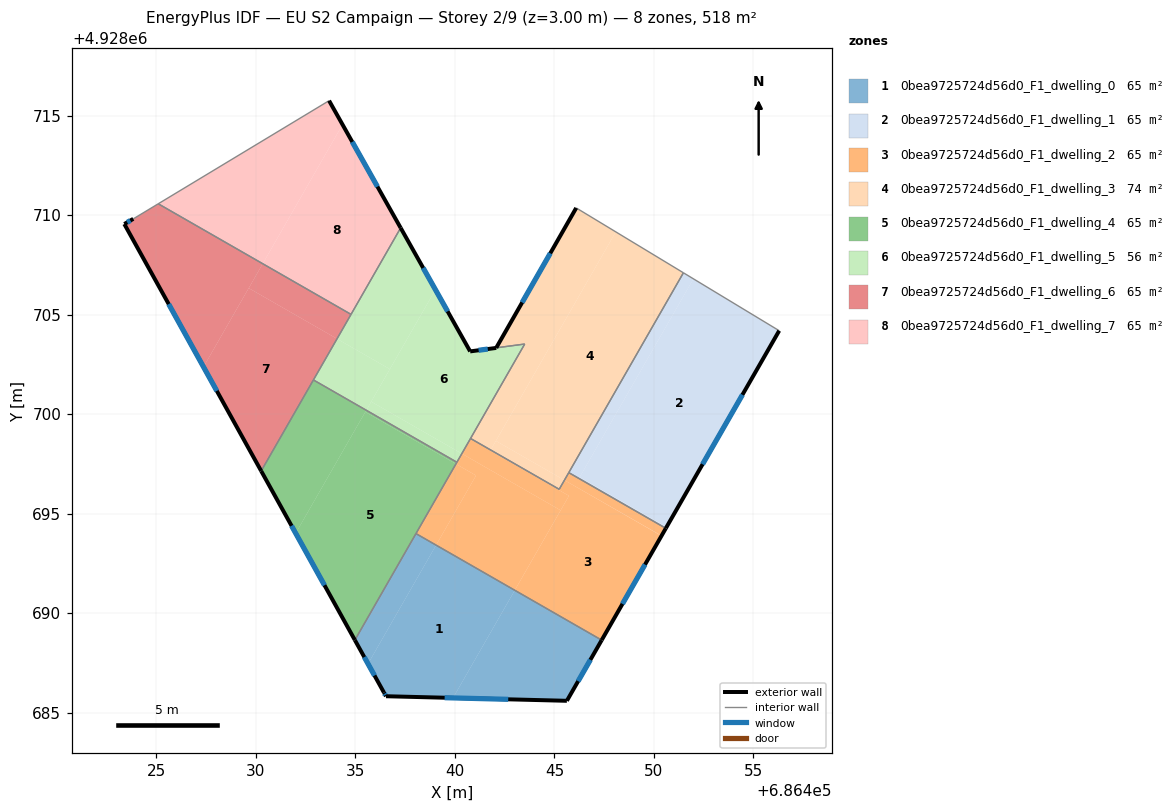
=== STOREY PLAN SPEC (per zone: floor XY polygon, exterior-wall plan segments, windows/doors) ===
zone 1: 0bea9725724d56d0_F1_dwelling_0  (64.7 m²)
  floor: (686443.01, 4928691.14) (686439.90, 4928685.73) (686436.54, 4928685.82) (686435.63, 4928687.45) (686439.05, 4928693.41)
  floor: (686447.37, 4928688.64) (686445.62, 4928685.59) (686439.90, 4928685.73) (686443.01, 4928691.14)
  floor: (686439.05, 4928693.41) (686435.63, 4928687.45) (686434.97, 4928688.64) (686438.04, 4928693.99)
  exterior wall: (686434.97, 4928688.64) – (686436.43, 4928686.00)  [3.0 m]
    window: (686435.44, 4928687.79) – (686435.96, 4928686.86)  [1.1 m²]
  exterior wall: (686445.62, 4928685.59) – (686447.37, 4928688.64)  [3.5 m]
    window: (686446.19, 4928686.58) – (686446.81, 4928687.65)  [1.3 m²]
  exterior wall: (686436.54, 4928685.82) – (686445.62, 4928685.59)  [9.1 m]
    window: (686439.48, 4928685.74) – (686442.68, 4928685.66)  [3.4 m²]
  exterior wall: (686436.43, 4928686.00) – (686436.54, 4928685.82)  [0.2 m]
    window: (686436.47, 4928685.94) – (686436.50, 4928685.88)  [0.1 m²]
  interior walls: 2
zone 2: 0bea9725724d56d0_F1_dwelling_1  (64.7 m²)
  floor: (686456.30, 4928704.19) (686450.64, 4928694.32) (686446.27, 4928696.83) (686451.99, 4928706.79)
  floor: (686451.99, 4928706.79) (686446.27, 4928696.83) (686450.64, 4928694.32) (686450.60, 4928694.26) (686445.72, 4928697.05) (686451.48, 4928707.10)
  exterior wall: (686450.60, 4928694.26) – (686456.30, 4928704.19)  [11.4 m]
    window: (686452.44, 4928697.48) – (686454.45, 4928700.97)  [4.2 m²]
  interior walls: 3
zone 3: 0bea9725724d56d0_F1_dwelling_2  (64.7 m²)
  floor: (686450.38, 4928693.88) (686447.37, 4928688.64) (686443.01, 4928691.14) (686445.73, 4928695.89) (686441.78, 4928698.16) (686441.80, 4928698.19) (686445.24, 4928696.22) (686445.50, 4928696.68)
  floor: (686450.60, 4928694.26) (686450.38, 4928693.88) (686445.50, 4928696.68) (686445.72, 4928697.05)
  floor: (686445.73, 4928695.89) (686445.31, 4928695.16) (686440.35, 4928698.01) (686440.78, 4928698.77) (686441.80, 4928698.19) (686441.78, 4928698.16)
  floor: (686445.31, 4928695.16) (686443.01, 4928691.14) (686439.05, 4928693.41) (686441.06, 4928696.91) (686440.05, 4928697.49) (686440.35, 4928698.01)
  floor: (686441.06, 4928696.91) (686439.05, 4928693.41) (686438.04, 4928693.99) (686440.05, 4928697.49)
  exterior wall: (686447.37, 4928688.64) – (686450.60, 4928694.26)  [6.5 m]
    window: (686448.42, 4928690.46) – (686449.55, 4928692.44)  [2.4 m²]
  interior walls: 6
zone 4: 0bea9725724d56d0_F1_dwelling_3  (73.5 m²)
  floor: (686451.48, 4928707.10) (686445.50, 4928696.68) (686442.06, 4928698.65) (686448.08, 4928709.15)
  floor: (686445.50, 4928696.68) (686445.24, 4928696.22) (686441.80, 4928698.19) (686442.06, 4928698.65)
  floor: (686448.08, 4928709.15) (686441.80, 4928698.19) (686440.78, 4928698.77) (686443.51, 4928703.52) (686442.07, 4928703.33) (686446.09, 4928710.36)
  exterior wall: (686446.09, 4928710.36) – (686442.07, 4928703.33)  [8.1 m]
    window: (686444.79, 4928708.08) – (686443.38, 4928705.61)  [3.0 m²]
  interior walls: 6
zone 5: 0bea9725724d56d0_F1_dwelling_4  (64.7 m²)
  floor: (686440.05, 4928697.49) (686434.97, 4928688.64) (686432.00, 4928694.01) (686435.49, 4928700.10)
  floor: (686435.54, 4928700.19) (686432.00, 4928694.01) (686430.26, 4928697.14) (686432.89, 4928701.71)
  floor: (686440.10, 4928697.58) (686440.05, 4928697.49) (686435.49, 4928700.10) (686435.54, 4928700.19)
  exterior wall: (686430.26, 4928697.14) – (686434.97, 4928688.64)  [9.7 m]
    window: (686431.79, 4928694.38) – (686433.44, 4928691.39)  [3.6 m²]
  interior walls: 4
zone 6: 0bea9725724d56d0_F1_dwelling_5  (55.9 m²)
  floor: (686443.51, 4928703.52) (686440.35, 4928698.01) (686435.79, 4928700.62) (686439.02, 4928706.25) (686440.77, 4928703.15) (686442.08, 4928703.32)
  floor: (686437.27, 4928709.35) (686439.02, 4928706.25) (686436.73, 4928702.26) (686434.07, 4928703.78)
  floor: (686436.73, 4928702.26) (686435.54, 4928700.19) (686432.89, 4928701.71) (686434.07, 4928703.78)
  floor: (686440.35, 4928698.01) (686440.10, 4928697.58) (686435.54, 4928700.19) (686435.79, 4928700.62)
  exterior wall: (686440.77, 4928703.15) – (686437.27, 4928709.35)  [7.1 m]
    window: (686439.63, 4928705.16) – (686438.40, 4928707.34)  [2.6 m²]
  exterior wall: (686442.08, 4928703.32) – (686442.07, 4928703.32) – (686440.77, 4928703.15)  [1.3 m]
    window: (686441.65, 4928703.27) – (686441.65, 4928703.26) – (686441.19, 4928703.20)  [0.5 m²]
  interior walls: 6
zone 7: 0bea9725724d56d0_F1_dwelling_6  (64.7 m²)
  floor: (686434.07, 4928703.78) (686430.26, 4928697.14) (686427.37, 4928702.37) (686429.64, 4928706.33)
  floor: (686430.34, 4928707.55) (686427.37, 4928702.37) (686423.39, 4928709.55) (686423.83, 4928709.81) (686425.09, 4928710.57)
  floor: (686434.78, 4928705.01) (686434.07, 4928703.78) (686429.64, 4928706.33) (686430.34, 4928707.55)
  exterior wall: (686423.39, 4928709.55) – (686430.26, 4928697.14)  [14.2 m]
    window: (686425.61, 4928705.52) – (686428.03, 4928701.16)  [5.3 m²]
  exterior wall: (686423.83, 4928709.81) – (686423.39, 4928709.55)  [0.5 m]
    window: (686423.69, 4928709.72) – (686423.53, 4928709.63)  [0.2 m²]
  interior walls: 4
zone 8: 0bea9725724d56d0_F1_dwelling_7  (64.7 m²)
  floor: (686434.35, 4928714.54) (686437.27, 4928709.35) (686434.78, 4928705.01) (686430.34, 4928707.55)
  floor: (686433.68, 4928715.75) (686434.35, 4928714.54) (686430.34, 4928707.55) (686425.09, 4928710.57)
  exterior wall: (686437.27, 4928709.35) – (686433.68, 4928715.75)  [7.3 m]
    window: (686436.11, 4928711.43) – (686434.84, 4928713.67)  [2.7 m²]
  interior walls: 3

=== DERIVED (storey summary) ===
Building: EU S2 Campaign
Storey: 2 of 9  (floor level z = 3.00 m)
Storey gross floor area: 517.9 m²
Zones on this storey: 8
  - 0bea9725724d56d0_F1_dwelling_0: floor 64.7 m²; exterior wall 15.8 m (47.5 m²); 4 window(s) 5.9 m²; WWR 12.4%
  - 0bea9725724d56d0_F1_dwelling_1: floor 64.7 m²; exterior wall 11.4 m (34.3 m²); 1 window(s) 4.2 m²; WWR 12.4%
  - 0bea9725724d56d0_F1_dwelling_2: floor 64.7 m²; exterior wall 6.5 m (19.4 m²); 1 window(s) 2.4 m²; WWR 12.4%
  - 0bea9725724d56d0_F1_dwelling_3: floor 73.5 m²; exterior wall 8.1 m (24.3 m²); 1 window(s) 3.0 m²; WWR 12.4%
  - 0bea9725724d56d0_F1_dwelling_4: floor 64.7 m²; exterior wall 9.7 m (29.1 m²); 1 window(s) 3.6 m²; WWR 12.4%
  - 0bea9725724d56d0_F1_dwelling_5: floor 55.9 m²; exterior wall 8.4 m (25.3 m²); 2 window(s) 3.1 m²; WWR 12.4%
  - 0bea9725724d56d0_F1_dwelling_6: floor 64.7 m²; exterior wall 14.7 m (44.1 m²); 2 window(s) 5.5 m²; WWR 12.4%
  - 0bea9725724d56d0_F1_dwelling_7: floor 64.7 m²; exterior wall 7.3 m (22.0 m²); 1 window(s) 2.7 m²; WWR 12.4%
Zone adjacency (shared interzone walls):
  - 0bea9725724d56d0_F1_dwelling_0 ↔ 0bea9725724d56d0_F1_dwelling_2
  - 0bea9725724d56d0_F1_dwelling_0 ↔ 0bea9725724d56d0_F1_dwelling_4
  - 0bea9725724d56d0_F1_dwelling_1 ↔ 0bea9725724d56d0_F1_dwelling_2
  - 0bea9725724d56d0_F1_dwelling_1 ↔ 0bea9725724d56d0_F1_dwelling_3
  - 0bea9725724d56d0_F1_dwelling_2 ↔ 0bea9725724d56d0_F1_dwelling_3
  - 0bea9725724d56d0_F1_dwelling_2 ↔ 0bea9725724d56d0_F1_dwelling_4
  - 0bea9725724d56d0_F1_dwelling_2 ↔ 0bea9725724d56d0_F1_dwelling_5
  - 0bea9725724d56d0_F1_dwelling_3 ↔ 0bea9725724d56d0_F1_dwelling_5
  - 0bea9725724d56d0_F1_dwelling_4 ↔ 0bea9725724d56d0_F1_dwelling_5
  - 0bea9725724d56d0_F1_dwelling_4 ↔ 0bea9725724d56d0_F1_dwelling_6
  - 0bea9725724d56d0_F1_dwelling_5 ↔ 0bea9725724d56d0_F1_dwelling_6
  - 0bea9725724d56d0_F1_dwelling_5 ↔ 0bea9725724d56d0_F1_dwelling_7
  - 0bea9725724d56d0_F1_dwelling_6 ↔ 0bea9725724d56d0_F1_dwelling_7